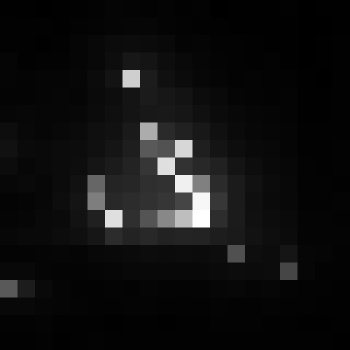

Data behind this chart, as committed beside it:
, xmin, ymin, lat, lon, area, perimeter, max_nanowatts, min_nanowatts, moonlight_illumination, clear_sky_confidence, mean_nanowatts
0, 741, 3157, -4.124, -4.124, 1.0, 0.0, 52.58, 0.4168, 11.83, 0.0, 4.201
